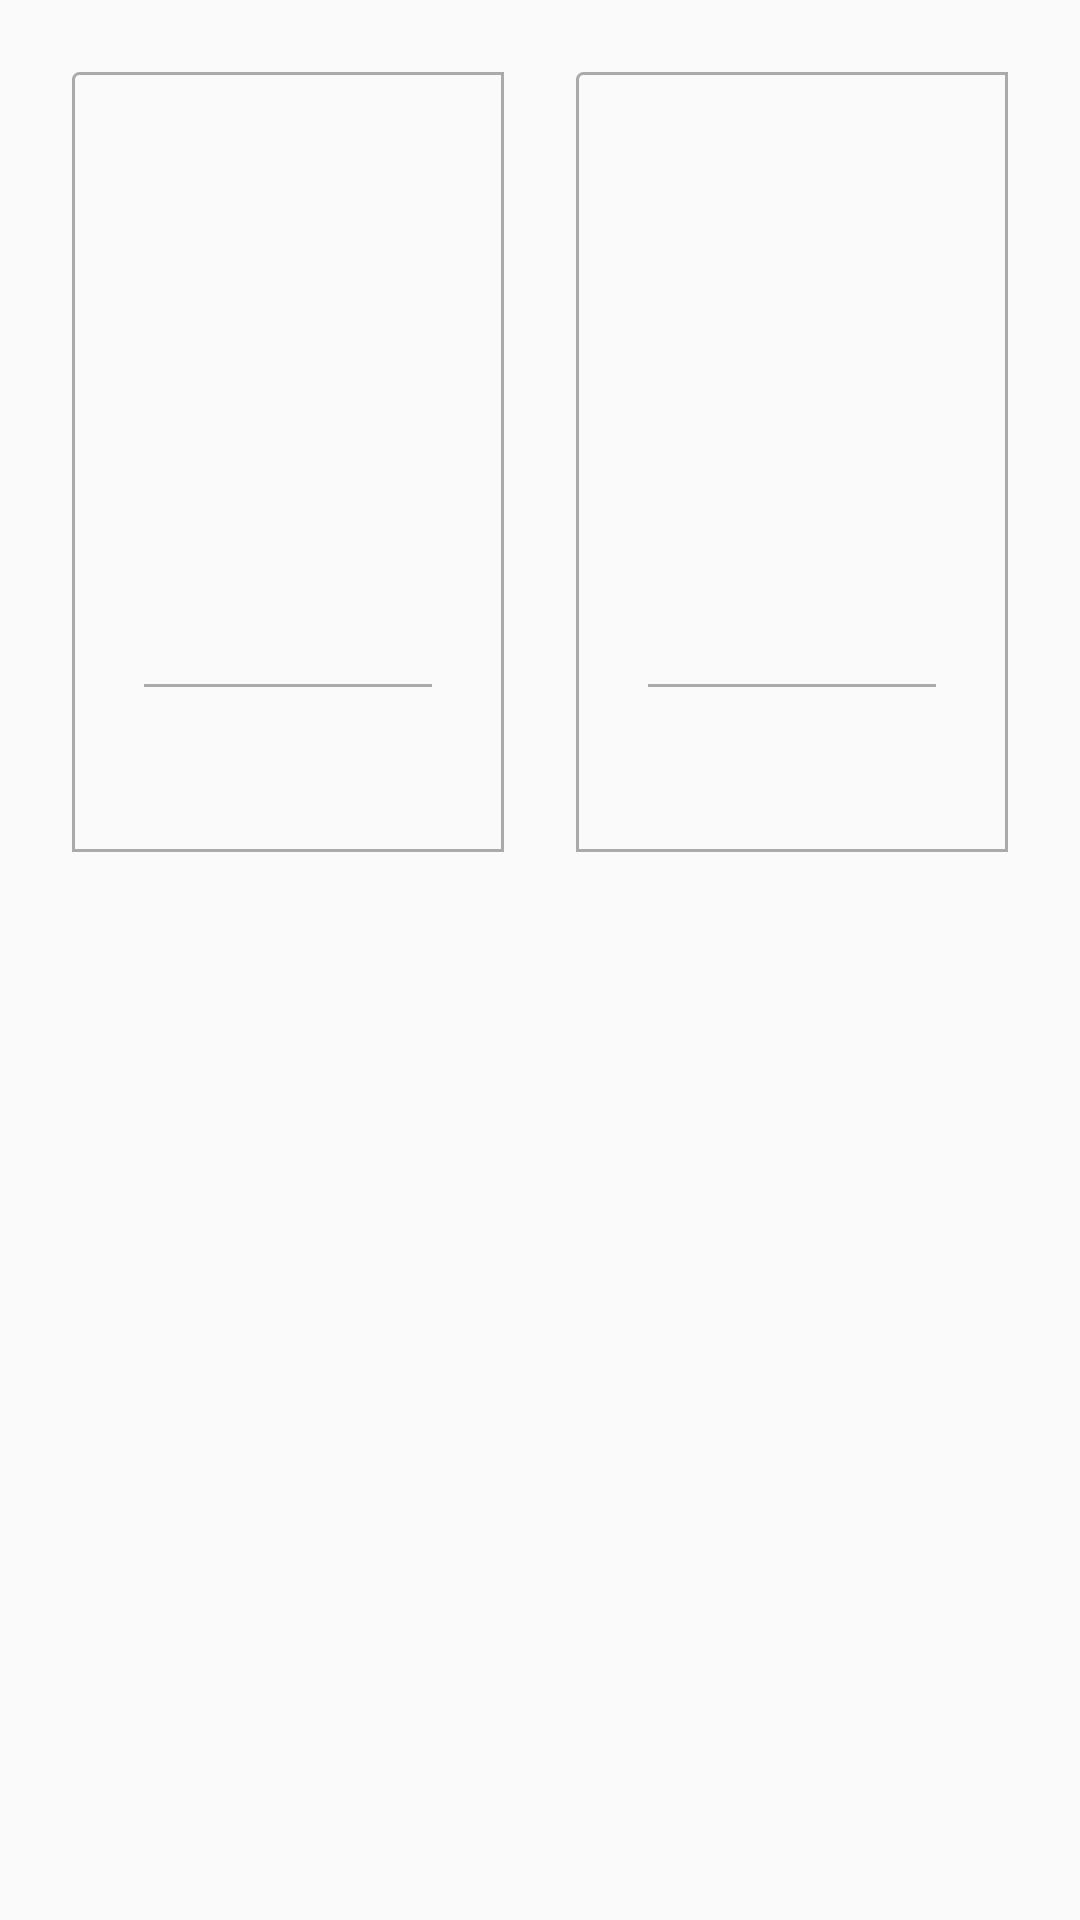

Write the Android layout XML for this screen, with the resource values it uses.
<!-- AndroidManifest.xml: application theme AppTheme -->
<!-- res/layout/adapter_ice_cream.xml -->
<?xml version="1.0" encoding="utf-8"?>
<androidx.constraintlayout.widget.ConstraintLayout xmlns:android="http://schemas.android.com/apk/res/android"
	xmlns:app="http://schemas.android.com/apk/res-auto"
	xmlns:tools="http://schemas.android.com/tools"
	android:layout_width="match_parent"
	android:layout_height="wrap_content">

	<LinearLayout
		android:id="@+id/container"
		android:layout_width="match_parent"
		android:layout_height="wrap_content"
		android:orientation="horizontal"
		app:layout_constraintEnd_toEndOf="parent"
		app:layout_constraintStart_toStartOf="parent"
		app:layout_constraintTop_toTopOf="parent">

		<LinearLayout
			android:id="@+id/iceCream1"
			android:layout_width="0dp"
			android:layout_height="@dimen/ice_cream_continer"
			android:layout_weight="1"
			android:gravity="center_horizontal"
			android:orientation="vertical"
			android:padding="@dimen/normal_margin"
			android:background="@drawable/icecream_border"
            android:layout_marginTop="@dimen/normal_margin"
            android:layout_marginStart="@dimen/normal_margin"
            android:layout_marginEnd="@dimen/normal_margin">

			<TextView
				android:id="@+id/iceCream1Counter"
				android:layout_width="wrap_content"
				android:layout_height="wrap_content"
				android:padding="1dp"
				android:layout_marginBottom="@dimen/small_x_margin"
				android:background="@color/colorAccent"
				android:textColor="@android:color/white"
				android:textStyle="bold"
				android:visibility="invisible"
				tools:text="3"/>

			<ImageView
				android:id="@+id/iceCream1Image"
				android:layout_width="@dimen/ice_cream_image_size"
				android:layout_height="@dimen/ice_cream_image_size"
				android:padding="@dimen/small_margin"
				tools:background="#1cc732"
				tools:src="@drawable/cone" />

			<View
				android:layout_width="@dimen/ice_cream_separator_width"
				android:layout_height="@dimen/ice_cream_separator_height"
				android:layout_marginTop="@dimen/small_x_margin"
				android:layout_marginBottom="@dimen/small_x_margin"
				android:background="@drawable/separator" />

			<TextView
				android:id="@+id/iceCream1Title"
				android:layout_width="wrap_content"
				android:layout_height="wrap_content"
				android:textColor="@android:color/black"
				android:textSize="@dimen/normal_text"
				android:textStyle="bold"
				tools:text="Rosaceae Blue" />

			<TextView
				android:id="@+id/iceCream1Price"
				android:layout_width="wrap_content"
				android:layout_height="wrap_content"
				android:textSize="@dimen/normal_text"
				android:textColor="@android:color/black"
				tools:text="$0.99" />
		</LinearLayout>

		<LinearLayout
			android:id="@+id/iceCream2"
			android:layout_width="0dp"
			android:layout_height="@dimen/ice_cream_continer"
			android:layout_weight="1"
			android:gravity="center_horizontal"
			android:padding="@dimen/normal_margin"
			android:background="@drawable/icecream_border"
			android:orientation="vertical"
            android:layout_marginTop="@dimen/normal_margin"
            android:layout_marginEnd="@dimen/normal_margin">

			<TextView
				android:id="@+id/iceCream2Counter"
				android:layout_width="wrap_content"
				android:layout_height="wrap_content"
				android:padding="1dp"
				android:layout_marginBottom="@dimen/small_x_margin"
				android:background="@color/colorAccent"
				android:textColor="@android:color/white"
				android:visibility="invisible"
				android:textStyle="bold"
				tools:text="3"/>

			<ImageView
				android:id="@+id/iceCream2Image"
				android:layout_width="@dimen/ice_cream_image_size"
				android:layout_height="@dimen/ice_cream_image_size"
				android:padding="@dimen/small_margin"
				tools:background="#1cc732"
				tools:src="@drawable/cone" />

			<View
				android:layout_width="@dimen/ice_cream_separator_width"
				android:layout_height="@dimen/ice_cream_separator_height"
				android:layout_marginTop="@dimen/small_x_margin"
				android:layout_marginBottom="@dimen/small_x_margin"
				android:background="@drawable/separator" />

			<TextView
				android:id="@+id/iceCream2Title"
				android:layout_width="wrap_content"
				android:layout_height="wrap_content"
				android:textColor="@android:color/black"
				android:textSize="@dimen/normal_text"
				android:textStyle="bold"
				tools:text="Rosaceae Blue" />

			<TextView
				android:id="@+id/iceCream2Price"
				android:layout_width="wrap_content"
				android:layout_height="wrap_content"
				android:textSize="@dimen/normal_text"
				android:textColor="@android:color/black"
				tools:text="$0.99" />
		</LinearLayout>

	</LinearLayout>
</androidx.constraintlayout.widget.ConstraintLayout>
<!-- resources referenced by this layout -->
<resources>
  <color name="colorAccent">#03DAC5</color>
  <dimen name="ice_cream_continer">260dp</dimen>
  <dimen name="ice_cream_image_size">150dp</dimen>
  <dimen name="ice_cream_separator_height">2dp</dimen>
  <dimen name="ice_cream_separator_width">100dp</dimen>
  <dimen name="normal_margin">24dp</dimen>
  <dimen name="normal_text">12sp</dimen>
  <dimen name="small_margin">12dp</dimen>
  <dimen name="small_x_margin">4dp</dimen>
  <!-- drawable icecream_border (drawable) -->
  <?xml version="1.0" encoding="utf-8"?>
  <shape xmlns:android="http://schemas.android.com/apk/res/android"
  	android:shape="rectangle">
  	<corners
  		android:radius="2dp"
  		android:topRightRadius="0dp"
  		android:bottomRightRadius="0dp"
  		android:bottomLeftRadius="0dp" />
  	<stroke
  		android:width="1dp"
  		android:color="@android:color/darker_gray" />
  </shape>
  <!-- drawable separator (drawable) -->
  <?xml version="1.0" encoding="utf-8"?>
  <layer-list xmlns:android="http://schemas.android.com/apk/res/android" >
      <item
              android:left="-2dp"
              android:right="-2dp"
              android:top="-2dp">
          <shape>
              <solid android:color="@android:color/transparent" />
              <stroke
                      android:width="1dp"
                      android:color="@android:color/darker_gray" />
          </shape>
      </item>
  
  </layer-list>
  <style name="AppTheme" parent="Theme.AppCompat.Light.DarkActionBar">
  		
  		<item name="colorPrimary">@color/colorPrimary</item>
  		<item name="colorPrimaryDark">@color/colorPrimaryDark</item>
  		<item name="colorAccent">@color/colorAccent</item>
  	</style>
  <color name="colorPrimary">#03DAC5</color>
  <color name="colorPrimaryDark">#03DAC5</color>
</resources>
